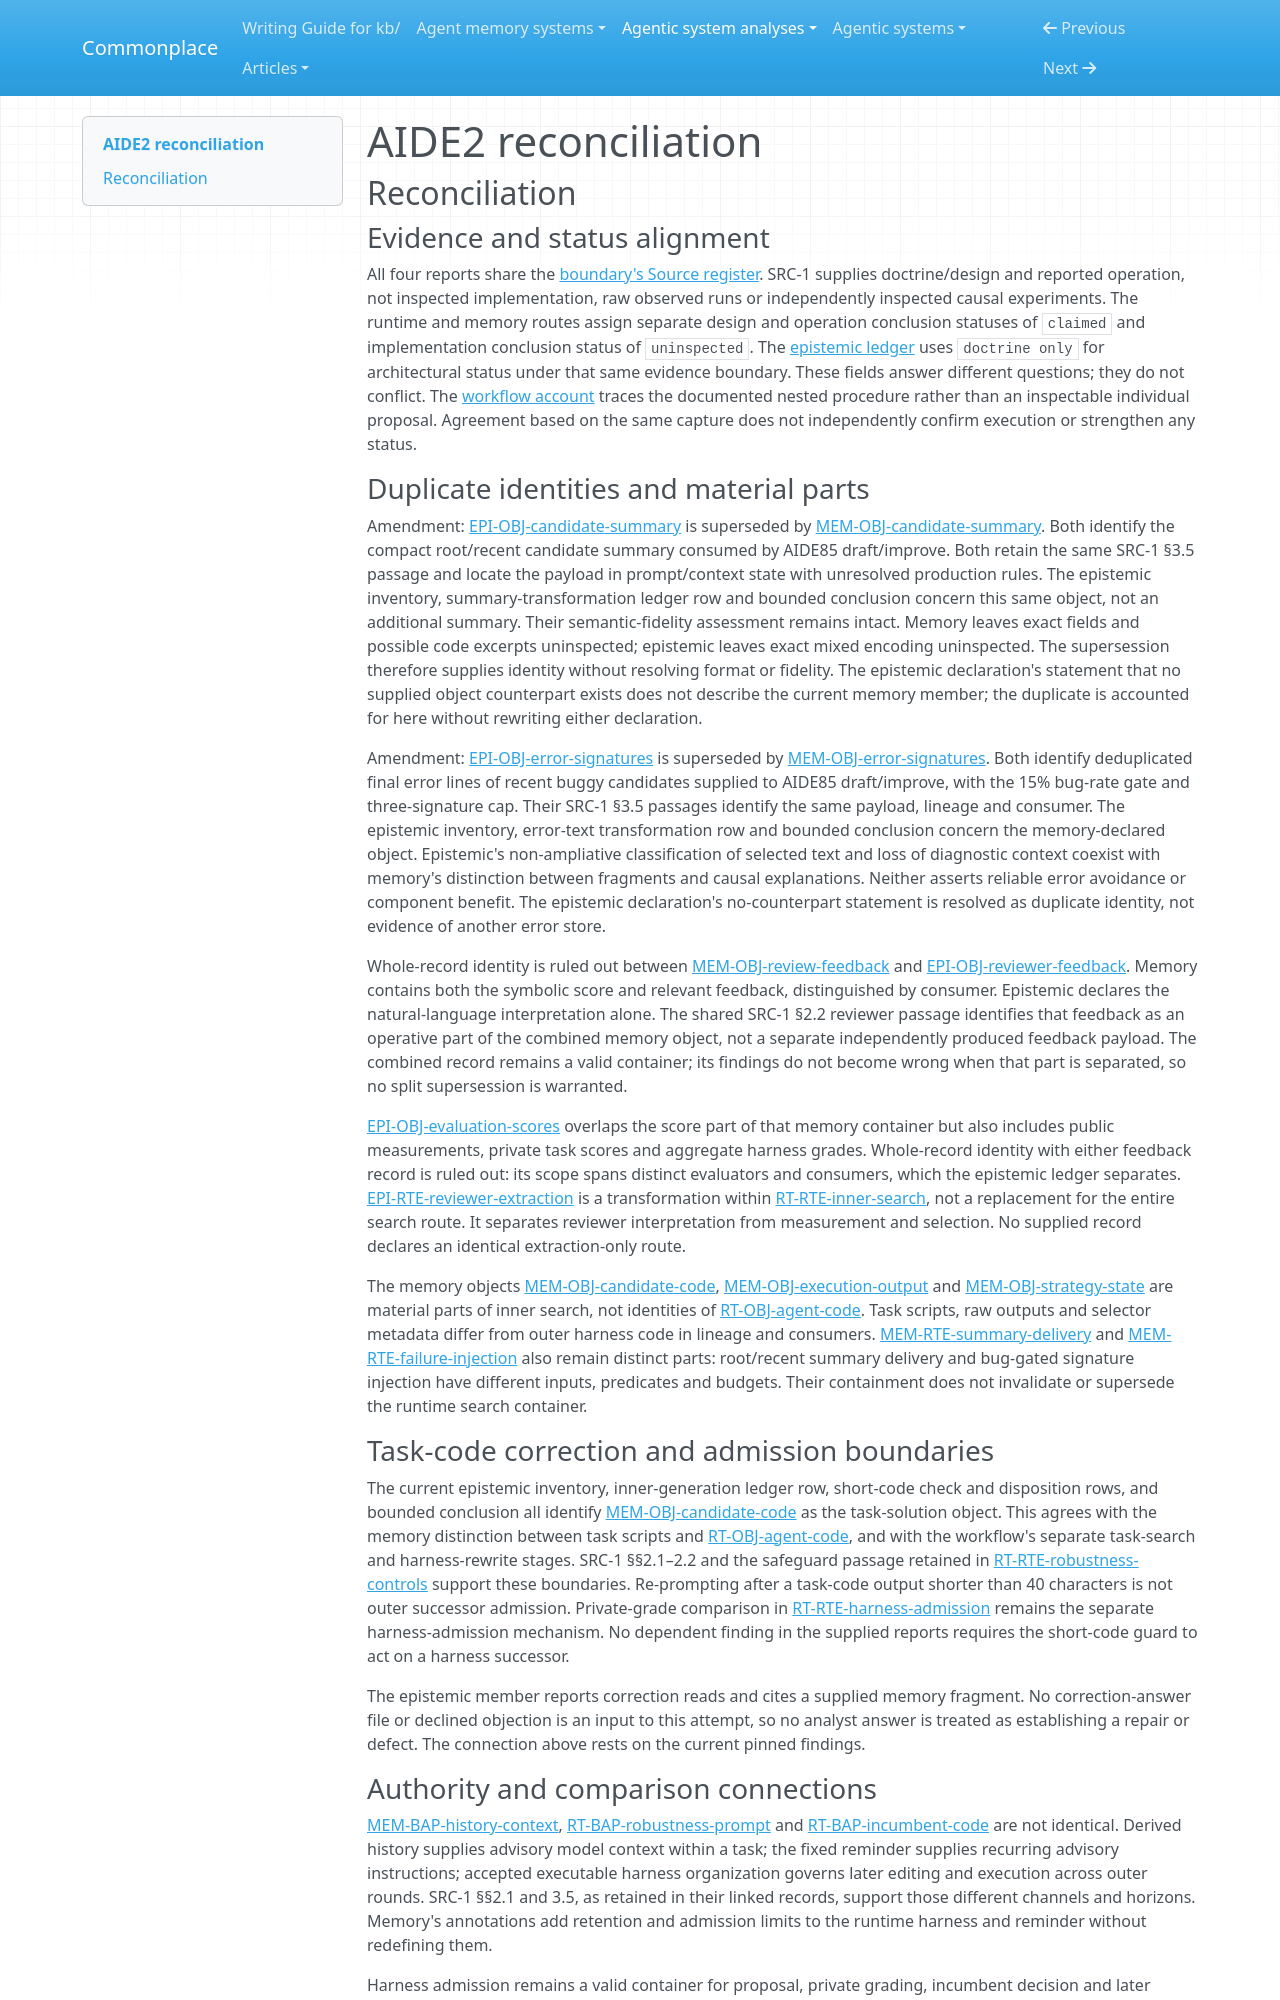

repository: zby/commonplace · page: agentic-system-analyses/retained/2609-26457/reconciliation/index.html · generator: mkdocs

---
type: agentic-system-analyses/types/agentic-system-reconciliation-report.md
description: "Reconciliation of AIDE2 analyst records within the frozen arXiv paper capture, including task-code and harness-admission boundaries."
run-id: AAS-2026-10-14-2609-26457-6b3bcd4791cf-01
reviewed-boundary: arxiv-2609.26457v1-2026-10-14
---

# AIDE2 reconciliation

## Reconciliation

### Evidence and status alignment

All four reports share the [boundary's Source register](boundary.md#source-register). SRC-1 supplies doctrine/design and reported operation, not inspected implementation, raw observed runs or independently inspected causal experiments. The runtime and memory routes assign separate design and operation conclusion statuses of `claimed` and implementation conclusion status of `uninspected`. The [epistemic ledger](epistemic.md#authority-route-ledger) uses `doctrine only` for architectural status under that same evidence boundary. These fields answer different questions; they do not conflict. The [workflow account](workflow.md#workflow-account) traces the documented nested procedure rather than an inspectable individual proposal. Agreement based on the same capture does not independently confirm execution or strengthen any status.

### Duplicate identities and material parts

Amendment: [EPI-OBJ-candidate-summary](epistemic.md#epi-obj-candidate-summary) is superseded by [MEM-OBJ-candidate-summary](memory.md#mem-obj-candidate-summary). Both identify the compact root/recent candidate summary consumed by AIDE85 draft/improve. Both retain the same SRC-1 §3.5 passage and locate the payload in prompt/context state with unresolved production rules. The epistemic inventory, summary-transformation ledger row and bounded conclusion concern this same object, not an additional summary. Their semantic-fidelity assessment remains intact. Memory leaves exact fields and possible code excerpts uninspected; epistemic leaves exact mixed encoding uninspected. The supersession therefore supplies identity without resolving format or fidelity. The epistemic declaration's statement that no supplied object counterpart exists does not describe the current memory member; the duplicate is accounted for here without rewriting either declaration.

Amendment: [EPI-OBJ-error-signatures](epistemic.md#epi-obj-error-signatures) is superseded by [MEM-OBJ-error-signatures](memory.md#mem-obj-error-signatures). Both identify deduplicated final error lines of recent buggy candidates supplied to AIDE85 draft/improve, with the 15% bug-rate gate and three-signature cap. Their SRC-1 §3.5 passages identify the same payload, lineage and consumer. The epistemic inventory, error-text transformation row and bounded conclusion concern the memory-declared object. Epistemic's non-ampliative classification of selected text and loss of diagnostic context coexist with memory's distinction between fragments and causal explanations. Neither asserts reliable error avoidance or component benefit. The epistemic declaration's no-counterpart statement is resolved as duplicate identity, not evidence of another error store.

Whole-record identity is ruled out between [MEM-OBJ-review-feedback](memory.md#mem-obj-review-feedback) and [EPI-OBJ-reviewer-feedback](epistemic.md#epi-obj-reviewer-feedback). Memory contains both the symbolic score and relevant feedback, distinguished by consumer. Epistemic declares the natural-language interpretation alone. The shared SRC-1 §2.2 reviewer passage identifies that feedback as an operative part of the combined memory object, not a separate independently produced feedback payload. The combined record remains a valid container; its findings do not become wrong when that part is separated, so no split supersession is warranted.

[EPI-OBJ-evaluation-scores](epistemic.md#epi-obj-evaluation-scores) overlaps the score part of that memory container but also includes public measurements, private task scores and aggregate harness grades. Whole-record identity with either feedback record is ruled out: its scope spans distinct evaluators and consumers, which the epistemic ledger separates. [EPI-RTE-reviewer-extraction](epistemic.md#epi-rte-reviewer-extraction) is a transformation within [RT-RTE-inner-search](runtime.md#rt-rte-inner-search), not a replacement for the entire search route. It separates reviewer interpretation from measurement and selection. No supplied record declares an identical extraction-only route.

The memory objects [MEM-OBJ-candidate-code](memory.md#mem-obj-candidate-code), [MEM-OBJ-execution-output](memory.md#mem-obj-execution-output) and [MEM-OBJ-strategy-state](memory.md#mem-obj-strategy-state) are material parts of inner search, not identities of [RT-OBJ-agent-code](runtime.md#rt-obj-agent-code). Task scripts, raw outputs and selector metadata differ from outer harness code in lineage and consumers. [MEM-RTE-summary-delivery](memory.md#mem-rte-summary-delivery) and [MEM-RTE-failure-injection](memory.md#mem-rte-failure-injection) also remain distinct parts: root/recent summary delivery and bug-gated signature injection have different inputs, predicates and budgets. Their containment does not invalidate or supersede the runtime search container.

### Task-code correction and admission boundaries

The current epistemic inventory, inner-generation ledger row, short-code check and disposition rows, and bounded conclusion all identify [MEM-OBJ-candidate-code](memory.md#mem-obj-candidate-code) as the task-solution object. This agrees with the memory distinction between task scripts and [RT-OBJ-agent-code](runtime.md#rt-obj-agent-code), and with the workflow's separate task-search and harness-rewrite stages. SRC-1 §§2.1–2.2 and the safeguard passage retained in [RT-RTE-robustness-controls](runtime.md#rt-rte-robustness-controls) support these boundaries. Re-prompting after a task-code output shorter than 40 characters is not outer successor admission. Private-grade comparison in [RT-RTE-harness-admission](runtime.md#rt-rte-harness-admission) remains the separate harness-admission mechanism. No dependent finding in the supplied reports requires the short-code guard to act on a harness successor.

The epistemic member reports correction reads and cites a supplied memory fragment. No correction-answer file or declined objection is an input to this attempt, so no analyst answer is treated as establishing a repair or defect. The connection above rests on the current pinned findings.
